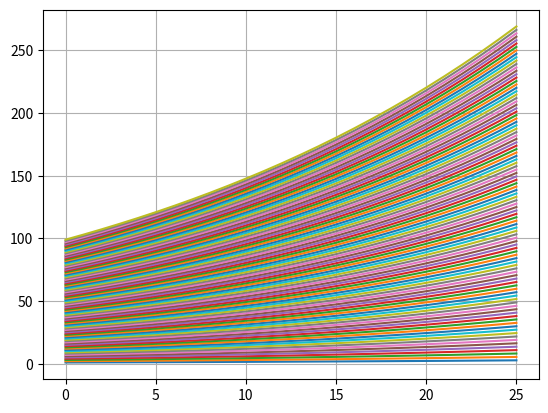

This figure's Python source:
# -*- coding: utf-8 -*-
"""
Created on Sat Feb 20 11:27:34 2021

[redacted]
"""
import numpy as np
from scipy.integrate import odeint
import matplotlib.pyplot as plt
import scipy as s

# Initialization

tstart=0
tstop=25
increment=1
x0= np.arange(1,100,1)
t=np.arange(tstart,tstop+1,increment)
print(t)

# function dx/dt

def mydiff(x,t):
    T=5
    a=-1/T
    dxdt=a**2*(x)
    return dxdt

# solve ode

x = odeint(mydiff, x0, t)
print(x)

# plot the output

plt.plot(t,x)
plt.grid()
plt.show()

